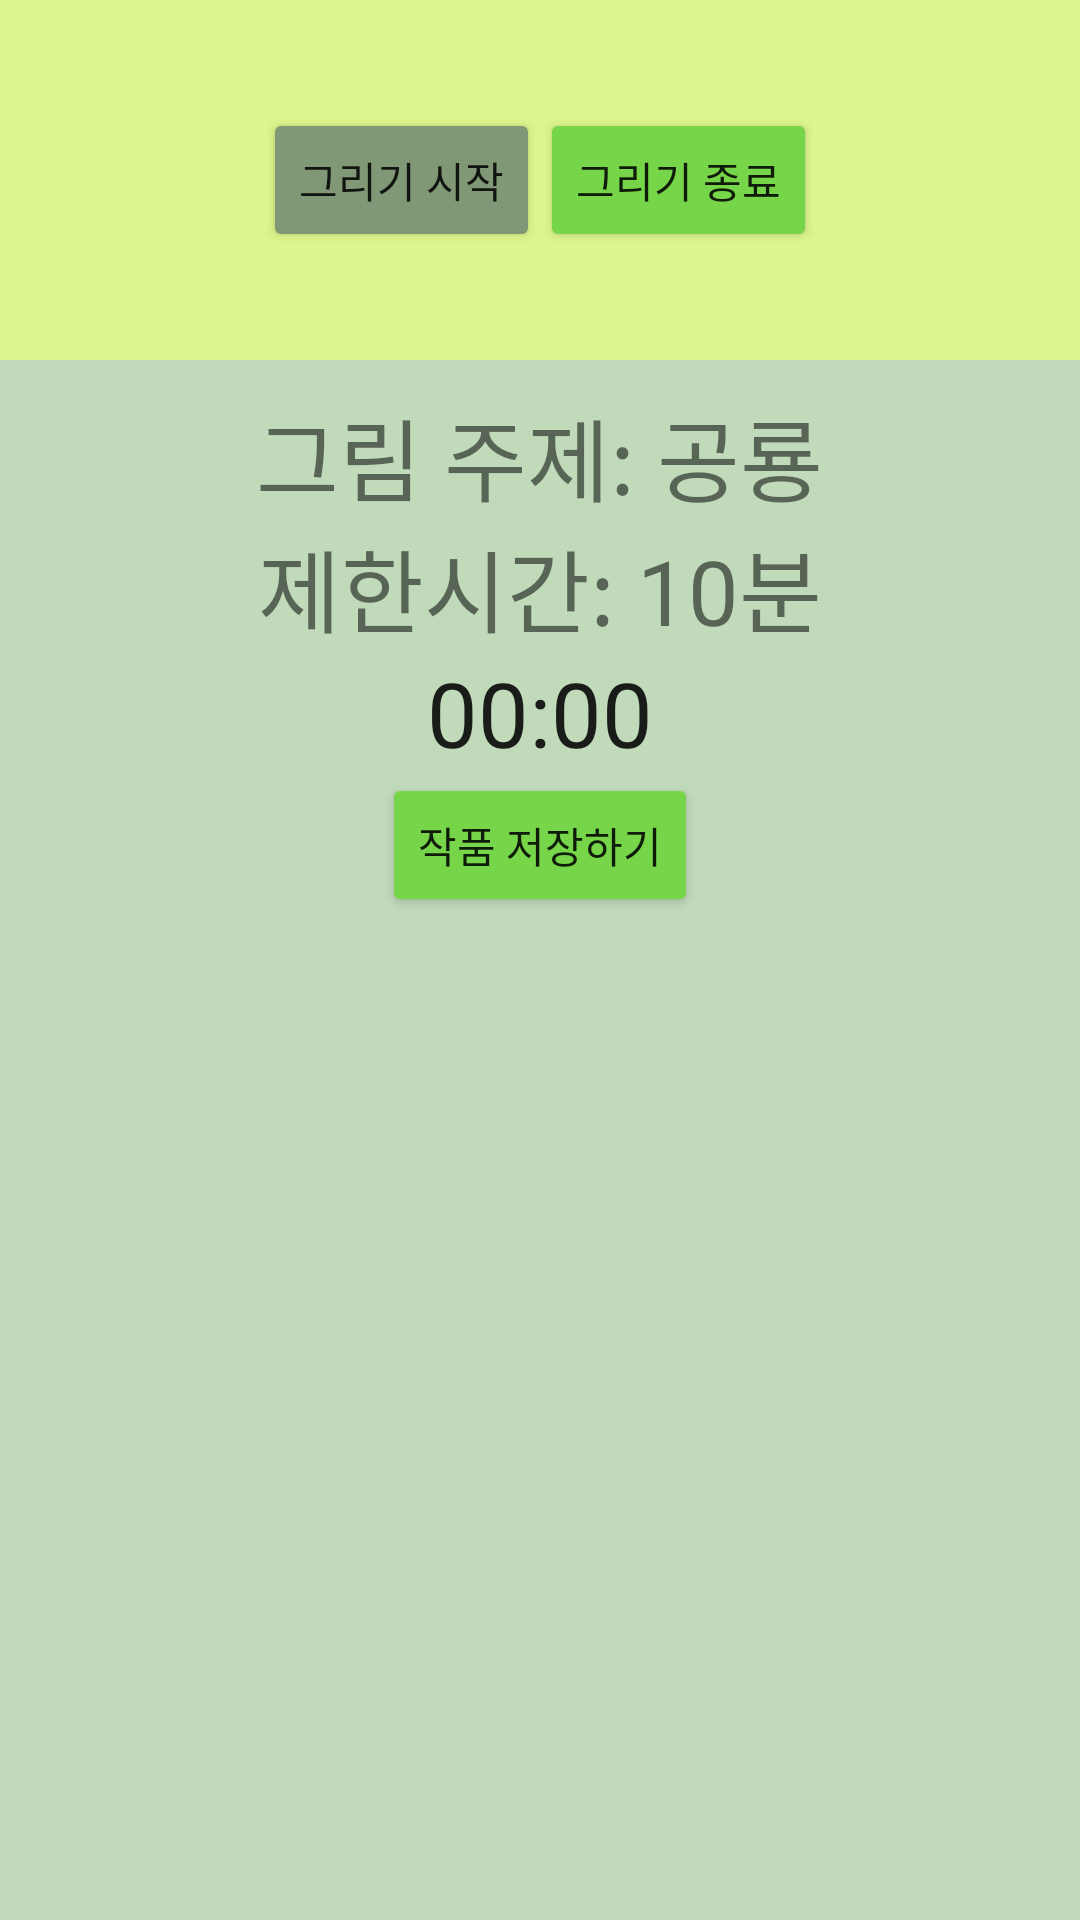

This screen was rendered from an Android layout file. Write that file and the resources it references.
<!-- AndroidManifest.xml: application theme Theme.DrawAndWalk -->
<!-- res/layout/activity_main.xml -->
<?xml version="1.0" encoding="utf-8"?>
<LinearLayout xmlns:android="http://schemas.android.com/apk/res/android"
    xmlns:app="http://schemas.android.com/apk/res-auto"
    xmlns:tools="http://schemas.android.com/tools"
    android:layout_width="match_parent"
    android:layout_height="match_parent"
    tools:context=".MainActivity"
    android:orientation="vertical"
    android:background="#C1DABA">

    <LinearLayout
        android:layout_width="match_parent"
        android:layout_height="120dp"
        android:gravity="center"
        android:orientation="horizontal"
        android:background="#DCF68D">

        <Button
            android:layout_width="wrap_content"
            android:layout_height="wrap_content"
            android:text="그리기 시작"
            android:backgroundTint="#819876"
            android:id="@+id/btnDrawStart"/>

        <Button
            android:layout_width="wrap_content"
            android:layout_height="wrap_content"
            android:text="그리기 종료"
            android:backgroundTint="#77D54A"
            android:id="@+id/btnDrawEnd"/>

    </LinearLayout>

    <TextView
        android:paddingTop="10dp"
        android:layout_width="wrap_content"
        android:layout_height="wrap_content"
        android:layout_gravity="center"
        android:text="그림 주제: 공룡"
        android:backgroundTint="#77D54A"
        android:textSize="30dp"
        android:id="@+id/tvTopic"/>

    <TextView
        android:layout_width="wrap_content"
        android:layout_height="wrap_content"
        android:layout_gravity="center"
        android:backgroundTint="#77D54A"
        android:text="제한시간: 10분"
        android:textSize="30dp"
        android:id="@+id/tvTimeLimit"/>
    <Chronometer
        android:layout_width="wrap_content"
        android:layout_height="wrap_content"
        android:layout_gravity="center"
        android:backgroundTint="#77D54A"
        android:text="산책 시간:%s"
        android:textSize="30dp"
        android:id="@+id/chronometer"/>
    <Button
        android:layout_width="wrap_content"
        android:layout_height="wrap_content"
        android:text="작품 저장하기"
        android:layout_gravity="center"
        android:backgroundTint="#77D54A"
        android:id="@+id/btnSave"/>
    <RelativeLayout
        android:layout_width="match_parent"
        android:layout_height="match_parent"
        android:id="@+id/mapView"/>

</LinearLayout>
<!-- resources referenced by this layout -->
<resources>
  <style name="Theme.DrawAndWalk" parent="Theme.MaterialComponents.DayNight.DarkActionBar">
          
          <item name="colorPrimary">@color/purple_500</item>
          <item name="colorPrimaryVariant">@color/purple_700</item>
          <item name="colorOnPrimary">@color/white</item>
          
          <item name="colorSecondary">@color/teal_200</item>
          <item name="colorSecondaryVariant">@color/teal_700</item>
          <item name="colorOnSecondary">@color/black</item>
          
          <item name="android:statusBarColor" tools:targetApi="l">?attr/colorPrimaryVariant</item>
          
      </style>
  <!-- not gathered from this repository: default colours our renderer supplied (Android Studio template values) -->
  <color name="purple_500">#FF6200EE</color>
  <color name="purple_700">#FF3700B3</color>
  <color name="teal_200">#FF03DAC5</color>
  <color name="teal_700">#FF018786</color>
  <color name="black">#FF000000</color>
  <color name="white">#FFFFFFFF</color>
</resources>
